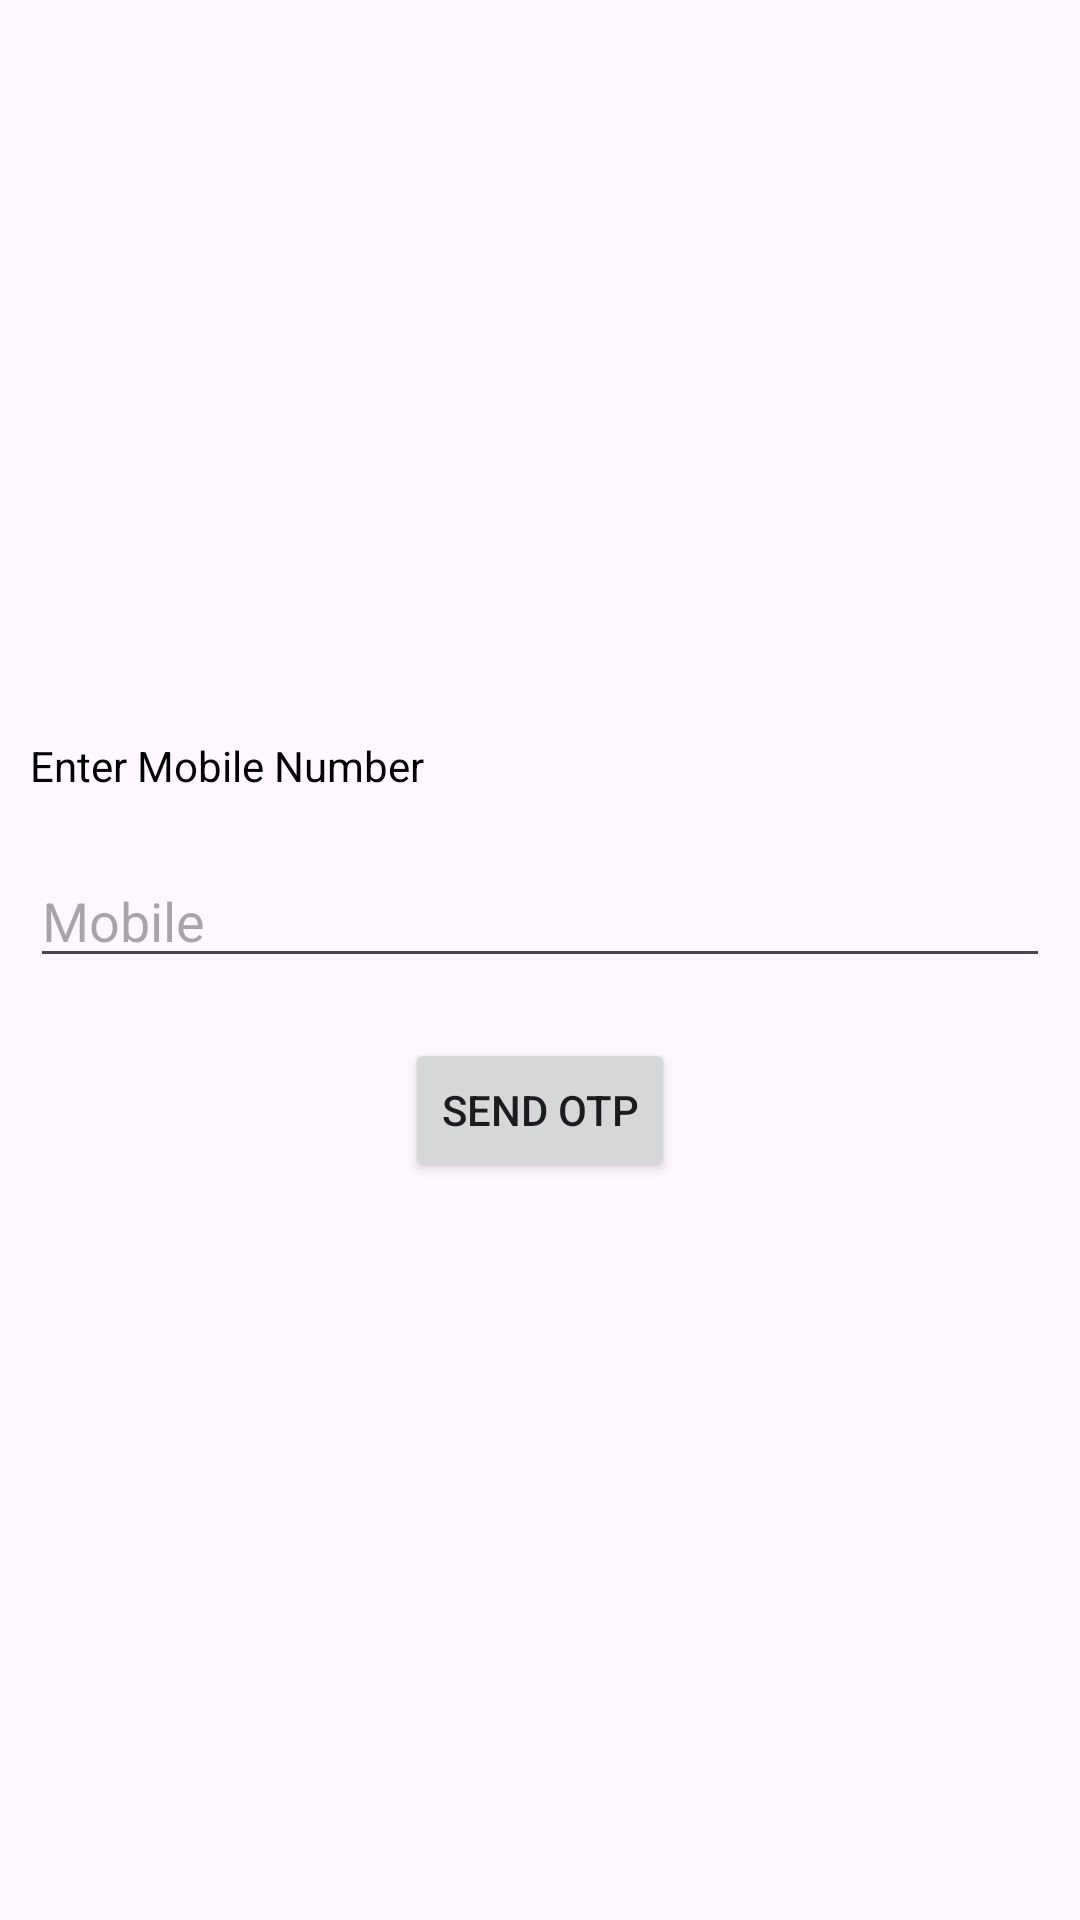

The Android layout XML behind this screen, and the referenced resources:
<!-- AndroidManifest.xml: application theme Theme.OTPExample -->
<!-- res/layout/activity_login.xml -->
<?xml version="1.0" encoding="utf-8"?>
<LinearLayout xmlns:android="http://schemas.android.com/apk/res/android"
    xmlns:app="http://schemas.android.com/apk/res-auto"
    xmlns:tools="http://schemas.android.com/tools"
    android:id="@+id/main"
    android:layout_width="match_parent"
    android:layout_height="match_parent"
    android:gravity="center"
    android:orientation="vertical"
    tools:context=".Login">


    <TextView
        android:layout_width="match_parent"
        android:layout_height="wrap_content"
        android:text="Enter Mobile Number"
        android:textColor="@color/black"
        android:layout_margin="10dp"/>

    <EditText
        android:layout_width="match_parent"
        android:layout_height="wrap_content"
        android:layout_margin="10dp"
        android:hint="Mobile"
        android:id="@+id/Mobile_number_edittext"
        android:inputType="phone"/>
    <Button
        android:layout_width="wrap_content"
        android:layout_height="wrap_content"
        android:text="Send OTP"
        android:id="@+id/Send_otp_btn"
        android:onClick="generate_otp"
        android:layout_margin="10dp"/>


</LinearLayout>
<!-- resources referenced by this layout -->
<resources>
  <style name="Theme.OTPExample" parent="Base.Theme.OTPExample" />
  <style name="Base.Theme.OTPExample" parent="Theme.Material3.DayNight.NoActionBar">
          
          
      </style>
  <!-- not gathered from this repository: default colours our renderer supplied (Android Studio template values) -->
  <color name="black">#FF000000</color>
</resources>
